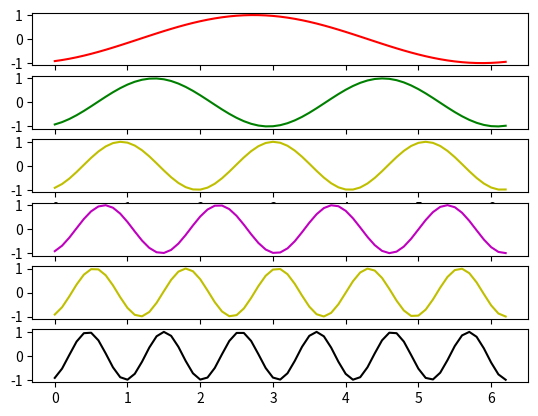

The matplotlib source for this figure:
import matplotlib.pyplot as plt
import numpy as np
import time

x = np.arange(0, 2*np.pi, 0.1)
y = np.sin(x)

print(x, y)

fig, axes = plt.subplots(nrows=6)

fig.show()

# We need to draw the canvas before we start animating...
fig.canvas.draw()

styles = ['r-', 'g-', 'y-', 'm-', 'y-', 'k-']
def plot(ax, style):
    return ax.plot(x, y, style, animated=True)[0]
lines = [plot(ax, style) for ax, style in zip(axes, styles)]

# Let's capture the background of the figure
backgrounds = [fig.canvas.copy_from_bbox(ax.bbox) for ax in axes]

tstart = time.time()
for i in range(1, 2000):
    items = enumerate(zip(lines, axes, backgrounds), start=1)
    for j, (line, ax, background) in items:
        fig.canvas.restore_region(background)
        line.set_ydata(np.sin(j*x + i/10.0))
        ax.draw_artist(line)
        fig.canvas.blit(ax.bbox)
